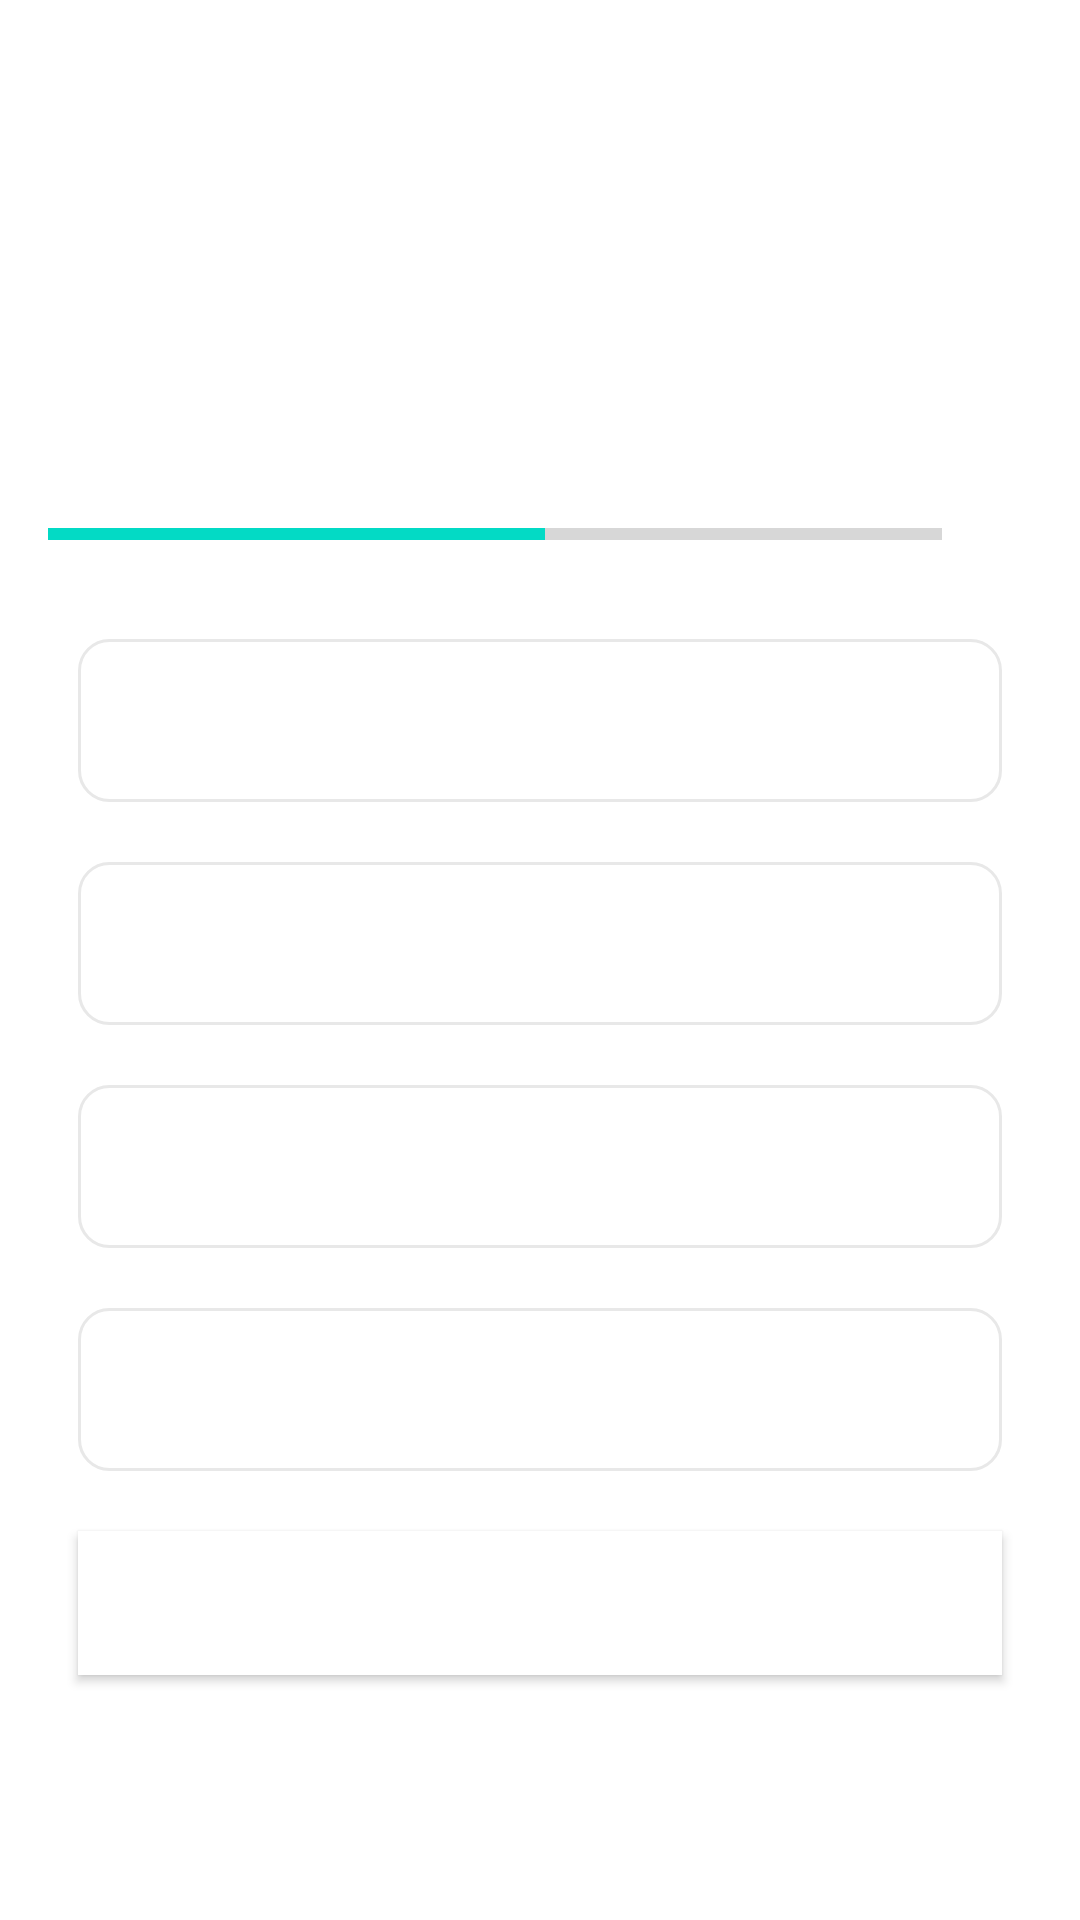

Reconstruct the res/layout file that produces this screen, plus the resources it refers to.
<!-- AndroidManifest.xml: application theme Theme.QuizApp -->
<!-- res/layout/activity_quiz_question.xml -->
<?xml version="1.0" encoding="utf-8"?>
<ScrollView xmlns:android="http://schemas.android.com/apk/res/android"
    xmlns:app="http://schemas.android.com/apk/res-auto"
    xmlns:tools="http://schemas.android.com/tools"
    android:layout_width="match_parent"
    android:layout_height="match_parent"
    android:fillViewport="true"
    android:background="@color/white"
    tools:context=".QuizQuestionActivity">


    <LinearLayout
        android:layout_width="match_parent"
        android:layout_height="match_parent"
        android:orientation="vertical"
        android:gravity="center"
        android:padding="16dp">

        <TextView
            android:id="@+id/tv_question"
            android:layout_width="match_parent"
            android:layout_height="wrap_content"
            android:layout_margin="10dp"
            android:gravity="center"
            android:textSize="22sp"
            android:textColor="#363A43"
            tools:text="What country does this flag belong to ?"/>
        
        <ImageView
            android:id="@+id/flag_img"
            android:layout_width="wrap_content"
            android:layout_height="wrap_content"
            android:layout_marginTop="16dp"
            android:contentDescription="Quiz Image"
            tools:src="@drawable/ic_flag_of_argentina"/>

        <LinearLayout
            android:layout_width="match_parent"
            android:layout_height="wrap_content"
            android:gravity="center_vertical"
            android:orientation="horizontal"
            android:layout_marginTop="16dp">

            <ProgressBar
                android:id="@+id/progress_bar"
                style="?android:attr/progressBarStyleHorizontal"
                android:layout_width="0dp"
                android:indeterminate="false"
                android:layout_height="wrap_content"
                android:layout_weight="1"
                android:max="9"
                android:minHeight="50dp"
                android:progress="5"/>

            <TextView
                android:id="@+id/tv_progress"
                android:layout_width="wrap_content"
                android:layout_height="wrap_content"
                android:gravity="center"
                android:padding="15dp"
                android:textSize="14sp"
                tools:text="0/9"/>

        </LinearLayout>

        <TextView
            android:id="@+id/optionOne"
            android:layout_width="match_parent"
            android:layout_height="wrap_content"
            android:layout_margin="10dp"
            android:gravity="center"
            android:padding="15dp"
            android:background="@drawable/default_option_border_bg"
            android:textColor="#7A8089"
            android:textSize="18sp"
            tools:text="Apple "/>

        <TextView
            android:id="@+id/optionTwo"
            android:layout_width="match_parent"
            android:layout_height="wrap_content"
            android:layout_margin="10dp"
            android:gravity="center"
            android:padding="15dp"
            android:textColor="#7A8089"
            android:textSize="18sp"
            android:background="@drawable/default_option_border_bg"
            tools:text="Apple "/>

        <TextView
            android:id="@+id/optionThree"
            android:layout_width="match_parent"
            android:layout_height="wrap_content"
            android:layout_margin="10dp"
            android:gravity="center"
            android:padding="15dp"
            android:background="@drawable/default_option_border_bg"
            android:textColor="#7A8089"
            android:textSize="18sp"
            tools:text="Apple "/>

        <TextView
            android:id="@+id/optionFour"
            android:layout_width="match_parent"
            android:layout_height="wrap_content"
            android:layout_margin="10dp"
            android:gravity="center"
            android:padding="15dp"
            android:background="@drawable/default_option_border_bg"
            android:textColor="#7A8089"
            android:textSize="18sp"
            tools:text="Apple "/>

        <Button
            android:layout_width="match_parent"
            android:layout_height="wrap_content"
            android:id="@+id/btnSubmit"
            android:layout_margin="10dp"
            android:background="@color/design_default_color_on_primary"
            android:text="SUBMIT"
            android:textColor="@android:color/white"
            android:textSize="18sp"
            android:textStyle="bold"/>
        
    </LinearLayout>

</ScrollView>
<!-- resources referenced by this layout -->
<resources>
  <color name="white">#FFFFFFFF</color>
  <!-- drawable default_option_border_bg (drawable) -->
  <?xml version="1.0" encoding="utf-8"?>
  <shape xmlns:android="http://schemas.android.com/apk/res/android"
      android:shape="rectangle">
  
      <stroke
          android:width="1dp"
          android:color="#E8E8E8"/>
  
      <solid
          android:color="@color/white"/>
  
      <corners
          android:radius="10dp"/>
  
  </shape>
  <style name="Theme.QuizApp" parent="Theme.MaterialComponents.DayNight.NoActionBar">
          
          <item name="colorPrimary">@color/purple_500</item>
          <item name="colorPrimaryVariant">@color/purple_700</item>
          <item name="colorOnPrimary">@color/white</item>
          
          <item name="colorSecondary">@color/teal_200</item>
          <item name="colorSecondaryVariant">@color/teal_700</item>
          <item name="colorOnSecondary">@color/black</item>
          
          <item name="android:statusBarColor">?attr/colorPrimaryVariant</item>
          
          <item name="android:windowFullscreen">true</item>
      </style>
  <color name="purple_500">#FF6200EE</color>
  <color name="purple_700">#FF3700B3</color>
  <color name="teal_200">#FF03DAC5</color>
  <color name="teal_700">#FF018786</color>
  <color name="black">#FF000000</color>
</resources>
